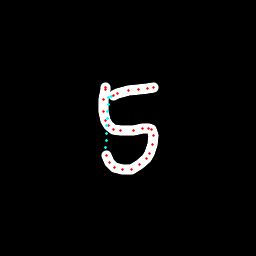

Source data for this figure (header and first rows):
x, y, hover, eod
105.7, 87.04, 0.0, 0.0
105.3, 87.08, 0.0, 0.0
105.3, 89.82, 0.0, 0.0
103.4, 99.79, 0.0, 0.0
103.3, 111.4, 0.0, 0.0
105.3, 120.6, 0.0, 0.0
108.4, 125.8, 0.0, 0.0
113.3, 129, 0.0, 0.0
120.5, 130.4, 0.0, 0.0
133.3, 130.1, 0.0, 0.0
142.5, 128.5, 0.0, 0.0
148.1, 128.1, 0.0, 0.0
151.3, 129.7, 0.0, 0.0
153.9, 135.2, 0.0, 0.0
153, 144.3, 0.0, 0.0
150, 153.1, 0.0, 0.0
146.3, 158.4, 0.0, 0.0
139.6, 164.4, 0.0, 0.0
131.8, 169, 0.0, 0.0
122.4, 169.9, 0.0, 0.0
114.5, 167.3, 0.0, 0.0
109.4, 162.9, 0.0, 0.0
106.5, 155.2, 0.0, 0.0
105.5, 147.5, 1.0, 0.0
106, 140.3, 1.0, 0.0
106.5, 133.1, 1.0, 0.0
107, 125.9, 1.0, 0.0
107.5, 118.7, 1.0, 0.0
108, 111.5, 1.0, 0.0
108.4, 104.4, 1.0, 0.0
108.9, 97.27, 1.0, 0.0
111.3, 96.22, 1.0, 0.0
113.6, 95.04, 0.0, 0.0
117.3, 93.59, 0.0, 0.0
128.7, 90.19, 0.0, 0.0
139, 89.25, 0.0, 0.0
147.9, 88.08, 0.0, 0.0
153.7, 87.25, 0.0, 1.0
